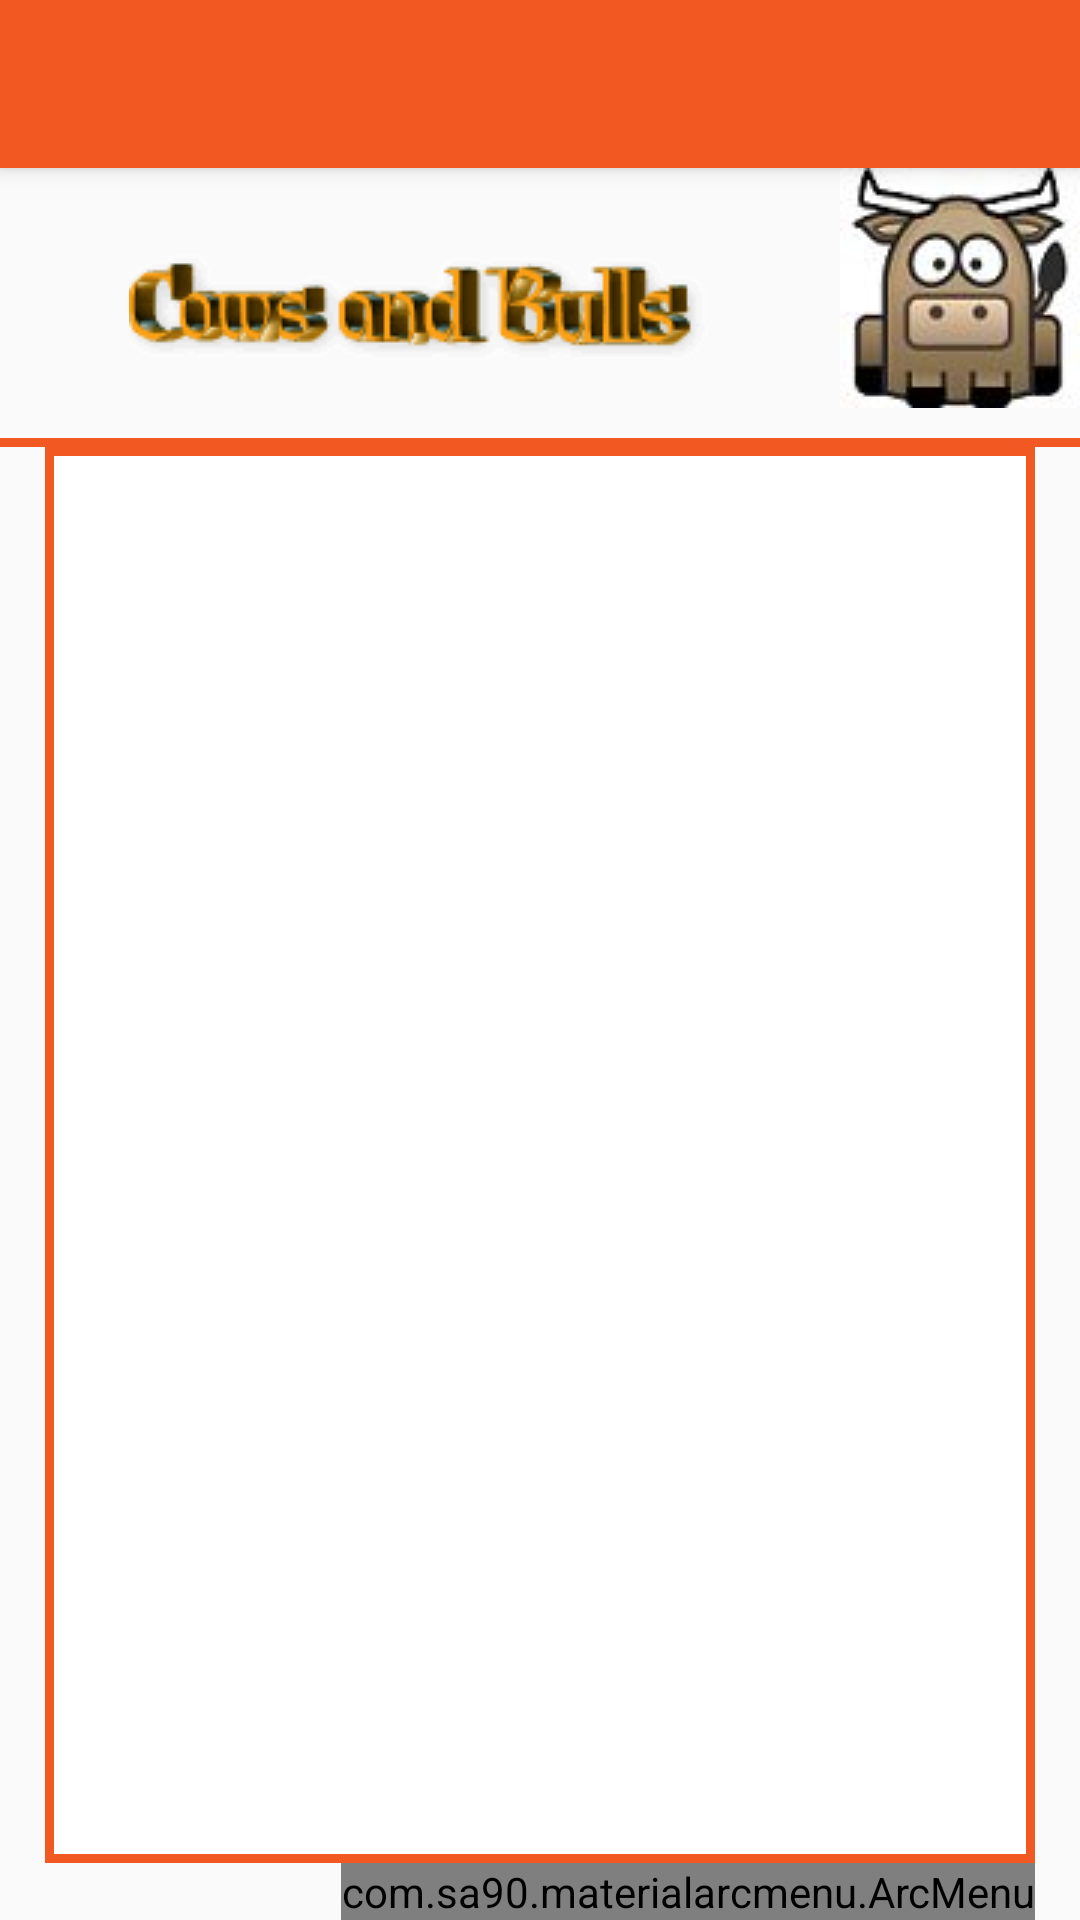

This screen was rendered from an Android layout file. Write that file and the resources it references.
<!-- AndroidManifest.xml: application theme AppTheme -->
<!-- res/layout/activity_game_board.xml -->
<?xml version="1.0" encoding="utf-8"?>
<android.support.design.widget.CoordinatorLayout xmlns:android="http://schemas.android.com/apk/res/android"
    xmlns:app="http://schemas.android.com/apk/res-auto"
    xmlns:tools="http://schemas.android.com/tools"
    android:layout_width="match_parent"
    android:layout_height="match_parent"
    android:fitsSystemWindows="true"
    tools:context="puzzle.board.game.cowsandbulls.GameBoard">

    <android.support.design.widget.AppBarLayout
        android:layout_width="match_parent"
        android:layout_height="wrap_content"
        android:theme="@style/AppTheme.AppBarOverlay">

        <android.support.v7.widget.Toolbar
            android:id="@+id/toolbar"
            android:layout_width="match_parent"
            android:layout_height="?attr/actionBarSize"
            android:background="?attr/colorPrimary"
            app:popupTheme="@style/AppTheme.PopupOverlay" />

    </android.support.design.widget.AppBarLayout>

    <include layout="@layout/content_game_board" />

    <RelativeLayout
        android:layout_width="match_parent"
        android:layout_height="wrap_content"
        android:layout_marginTop="?attr/actionBarSize"
        android:id="@+id/entriesLayout">

        <ImageView
            android:layout_width="wrap_content"
            android:layout_height="wrap_content"
            android:id="@+id/cow"
            android:src="@drawable/cow"/>
        <ImageView
            android:layout_width="wrap_content"
            android:layout_height="wrap_content"
            android:id="@+id/bull"
            android:src="@drawable/bull"
            android:layout_alignParentEnd="true"
            android:layout_alignParentRight="true"/>
        <ImageView
            android:layout_width="wrap_content"
            android:layout_height="wrap_content"
            android:src="@drawable/title"
            android:id="@+id/title"
            android:layout_toRightOf="@+id/cow"
            android:paddingTop="@dimen/smallDist"
            android:paddingBottom="@dimen/smallDist"
            android:layout_alignBottom="@id/bull"
            android:layout_toLeftOf="@id/bull"/>
        <TextView
            android:layout_width="match_parent"
            android:layout_height="3dp"
            android:id="@+id/divider"
            android:layout_marginTop="10dp"
            android:background="@color/themeColor"
            android:layout_below="@id/bull"/>



        <LinearLayout
            android:layout_width="wrap_content"
            android:layout_height="wrap_content"
            android:layout_below="@+id/divider"
            android:id="@+id/fragmentLayout"
            android:orientation="horizontal"
            android:gravity="end"
            android:layout_alignParentEnd="true"
            android:layout_alignParentRight="true">
            </LinearLayout>

        <ListView
            android:layout_width="wrap_content"
            android:layout_height="wrap_content"
            android:id="@+id/trials"
            android:background="@drawable/border"
            android:paddingTop="10dp"
            android:paddingBottom="10dp"
            android:layout_marginRight="@dimen/smallDist"
            android:layout_marginLeft="@dimen/smallDist"
            android:layout_below="@id/fragmentLayout"
            android:layout_above="@+id/arcmenu"/>

        <com.sa90.materialarcmenu.ArcMenu
            android:id="@+id/arcmenu"
            android:layout_width="wrap_content"
            android:layout_height="wrap_content"
            app:menu_color="@color/white"
            app:menu_open="arc_left"
            app:menu_scr="@drawable/menu"
            android:layout_alignParentBottom="true"
            android:layout_alignParentRight="true"
            android:layout_alignParentEnd="true"
            android:layout_marginRight="@dimen/smallDist">

            <android.support.design.widget.FloatingActionButton
                android:id="@+id/giveUP"
                android:layout_width="wrap_content"
                android:layout_height="wrap_content"
                android:src="@drawable/give_up"
                app:backgroundTint="@color/white" />

            <android.support.design.widget.FloatingActionButton
                android:id="@+id/play_again"
                android:layout_width="wrap_content"
                android:layout_height="wrap_content"
                android:src="@drawable/reset"
                android:tag="Reset"
                app:backgroundTint="@color/white" />

            <android.support.design.widget.FloatingActionButton
                android:id="@+id/rules"
                android:layout_width="wrap_content"
                android:layout_height="wrap_content"
                android:src="@drawable/rules"
                app:backgroundTint="@color/white" />

        </com.sa90.materialarcmenu.ArcMenu>

        </RelativeLayout>



</android.support.design.widget.CoordinatorLayout>
<!-- res/layout/content_game_board.xml (included above) -->
<?xml version="1.0" encoding="utf-8"?>
<RelativeLayout xmlns:android="http://schemas.android.com/apk/res/android"
    xmlns:app="http://schemas.android.com/apk/res-auto"
    xmlns:tools="http://schemas.android.com/tools"
    android:layout_width="match_parent"
    android:layout_height="match_parent"
    android:paddingBottom="@dimen/activity_vertical_margin"
    android:paddingLeft="@dimen/activity_horizontal_margin"
    android:paddingRight="@dimen/activity_horizontal_margin"
    android:paddingTop="@dimen/activity_vertical_margin"
    app:layout_behavior="@string/appbar_scrolling_view_behavior"
    tools:context="puzzle.board.game.cowsandbulls.GameBoard"
    tools:showIn="@layout/activity_game_board">

</RelativeLayout>
<!-- resources referenced by this layout -->
<resources>
  <color name="themeColor">#F15822</color>
  <color name="white">#fff</color>
  <dimen name="activity_horizontal_margin">16dp</dimen>
  <dimen name="activity_vertical_margin">16dp</dimen>
  <dimen name="smallDist">15dp</dimen>
  <!-- drawable border (drawable) -->
  <?xml version="1.0" encoding="utf-8"?>
  <shape xmlns:android="http://schemas.android.com/apk/res/android" android:shape="rectangle" >
  
      <solid android:color="#FFF" />
      <stroke android:width="3dp" android:color="@color/themeColor" />
  </shape>
  <!-- drawable bull: jpg bitmap (drawable, 3320 bytes) -->
  <!-- drawable give_up: png bitmap (drawable, 3520 bytes) -->
  <!-- drawable menu: png bitmap (drawable, 3034 bytes) -->
  <!-- drawable reset: png bitmap (drawable, 3698 bytes) -->
  <!-- drawable rules: png bitmap (drawable, 11194 bytes) -->
  <!-- drawable title: png bitmap (drawable, 2788 bytes) -->
  <style name="AppTheme.AppBarOverlay" parent="ThemeOverlay.AppCompat.Dark.ActionBar" />
  <style name="AppTheme.PopupOverlay" parent="ThemeOverlay.AppCompat.Light" />
  <style name="AppTheme" parent="Theme.AppCompat.Light.DarkActionBar">
          
          <item name="colorPrimary">@color/themeColor</item>
          <item name="colorPrimaryDark">@color/colorPrimaryDark</item>
          <item name="colorAccent">@color/colorAccent</item>
      </style>
  <color name="colorPrimaryDark">#303F9F</color>
  <color name="colorAccent">#fff</color>
</resources>
